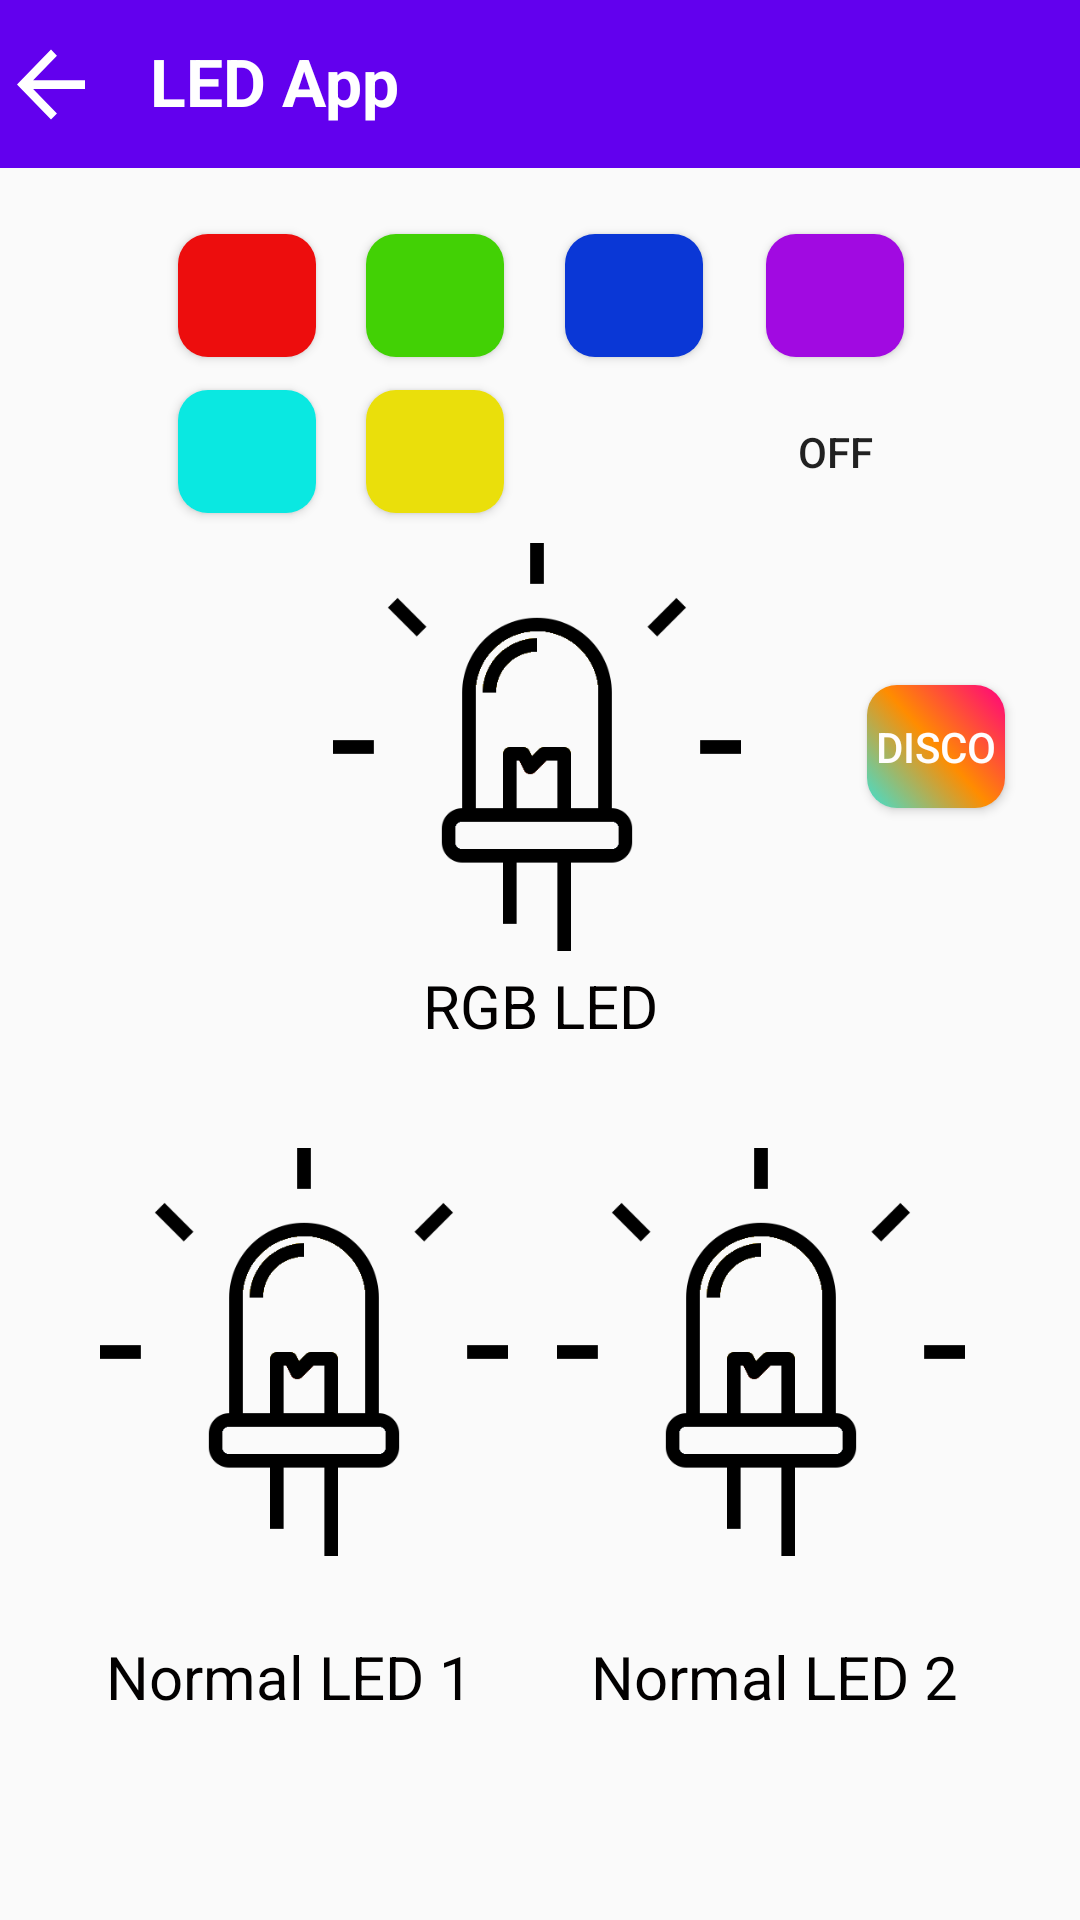

Here is an Android app screen rendered from its layout file. Give the layout XML and the strings, colors and styles it references.
<!-- AndroidManifest.xml: activity theme OtherWindowsTheme -->
<!-- res/layout/activity_l_e_d.xml -->
<?xml version="1.0" encoding="utf-8"?>
<androidx.constraintlayout.widget.ConstraintLayout xmlns:android="http://schemas.android.com/apk/res/android"
    xmlns:app="http://schemas.android.com/apk/res-auto"
    xmlns:tools="http://schemas.android.com/tools"
    android:layout_width="match_parent"
    android:layout_height="match_parent"
    tools:context=".MainActivity">

    <TextView
        android:id="@+id/rgbLedText"
        android:layout_width="wrap_content"
        android:layout_height="wrap_content"
        android:text="RGB LED"
        android:textColor="#020000"
        android:textSize="20sp"
        app:layout_constraintBottom_toBottomOf="parent"
        app:layout_constraintEnd_toEndOf="parent"
        app:layout_constraintStart_toStartOf="parent"
        app:layout_constraintTop_toTopOf="parent"
        app:layout_constraintVertical_bias="0.525" />

    <Button
        android:id="@+id/discoButton"
        android:layout_width="46dp"
        android:layout_height="41dp"
        android:background="@drawable/rainbow_rounded"
        android:text="disco"
        android:textColor="#FFFDFD"
        app:layout_constraintBottom_toBottomOf="parent"
        app:layout_constraintEnd_toEndOf="parent"
        app:layout_constraintHorizontal_bias="0.92"
        app:layout_constraintStart_toStartOf="parent"
        app:layout_constraintTop_toTopOf="parent"
        app:layout_constraintVertical_bias="0.381" />

    <ImageView
        android:id="@+id/rgbLed"
        android:layout_width="163dp"
        android:layout_height="136dp"
        android:layout_marginEnd="10dp"
        android:layout_marginRight="10dp"
        android:adjustViewBounds="true"
        android:background="?android:selectableItemBackground"
        android:scaleType="centerInside"
        android:src="@drawable/normal_led_off"
        app:layout_constraintBottom_toBottomOf="parent"
        app:layout_constraintEnd_toEndOf="parent"
        app:layout_constraintHorizontal_bias="0.521"
        app:layout_constraintStart_toStartOf="parent"
        app:layout_constraintTop_toTopOf="parent"
        app:layout_constraintVertical_bias="0.359" />

    <ImageButton
        android:id="@+id/normalLed1"
        android:layout_width="163dp"
        android:layout_height="136dp"
        android:layout_marginEnd="10dp"
        android:layout_marginRight="10dp"
        android:adjustViewBounds="true"
        android:background="?android:selectableItemBackground"
        android:scaleType="centerInside"
        android:src="@drawable/normal_led_off"
        app:layout_constraintBottom_toBottomOf="parent"
        app:layout_constraintEnd_toEndOf="parent"
        app:layout_constraintHorizontal_bias="0.105"
        app:layout_constraintStart_toStartOf="parent"
        app:layout_constraintTop_toTopOf="parent"
        app:layout_constraintVertical_bias="0.759" />

    <ImageButton
        android:id="@+id/normalLed2"
        android:layout_width="163dp"
        android:layout_height="136dp"
        android:layout_marginEnd="10dp"
        android:layout_marginRight="10dp"
        android:adjustViewBounds="true"
        android:background="?android:selectableItemBackground"
        android:scaleType="centerInside"
        android:src="@drawable/normal_led_off"
        app:layout_constraintBottom_toBottomOf="parent"
        app:layout_constraintEnd_toEndOf="parent"
        app:layout_constraintHorizontal_bias="0.92"
        app:layout_constraintStart_toStartOf="parent"
        app:layout_constraintTop_toTopOf="parent"
        app:layout_constraintVertical_bias="0.759" />

    <androidx.appcompat.widget.Toolbar
        android:id="@+id/toolbarLED"
        android:layout_width="415dp"
        android:layout_height="wrap_content"
        android:background="?attr/colorPrimary"
        android:minHeight="?attr/actionBarSize"
        android:theme="?attr/actionBarTheme"
        app:layout_constraintEnd_toEndOf="parent"
        app:layout_constraintHorizontal_bias="0.0"
        app:layout_constraintStart_toStartOf="parent"
        app:layout_constraintTop_toTopOf="parent" />

    <TextView
        android:id="@+id/ledTitletextView"
        android:layout_width="wrap_content"
        android:layout_height="wrap_content"
        android:layout_marginStart="16dp"
        android:layout_marginLeft="16dp"
        android:layout_marginBottom="2dp"
        android:text="LED App"
        android:textColor="#FFFFFF"
        android:textSize="22sp"
        android:textStyle="bold"
        app:layout_constraintBottom_toBottomOf="@+id/toolbarLED"
        app:layout_constraintStart_toEndOf="@+id/returnButtonLED"
        app:layout_constraintTop_toTopOf="@+id/toolbarLED" />

    <Button
        android:id="@+id/returnButtonLED"
        android:layout_width="34dp"
        android:layout_height="35dp"
        android:background="@drawable/abc_vector_test"
        app:layout_constraintBottom_toBottomOf="@+id/toolbarLED"
        app:layout_constraintStart_toStartOf="parent"
        app:layout_constraintTop_toTopOf="@+id/toolbarLED" />

    <TextView
        android:id="@+id/normalLedText1"
        android:layout_width="wrap_content"
        android:layout_height="wrap_content"
        android:text="Normal LED 1"
        android:textColor="#020000"
        android:textSize="20sp"
        app:layout_constraintBottom_toBottomOf="parent"
        app:layout_constraintEnd_toEndOf="parent"
        app:layout_constraintHorizontal_bias="0.149"
        app:layout_constraintStart_toStartOf="parent"
        app:layout_constraintTop_toBottomOf="@+id/normalLed1"
        app:layout_constraintVertical_bias="0.284" />

    <TextView
        android:id="@+id/normalLedText2"
        android:layout_width="wrap_content"
        android:layout_height="wrap_content"
        android:text="Normal LED 2"
        android:textColor="#020000"
        android:textSize="20sp"
        app:layout_constraintBottom_toBottomOf="parent"
        app:layout_constraintEnd_toEndOf="parent"
        app:layout_constraintHorizontal_bias="0.829"
        app:layout_constraintStart_toStartOf="parent"
        app:layout_constraintTop_toBottomOf="@+id/normalLed2"
        app:layout_constraintVertical_bias="0.284" />

    <Button
        android:id="@+id/magentaButton"
        android:layout_width="46dp"
        android:layout_height="41dp"
        android:background="@drawable/magenta_rounded"
        app:layout_constraintBottom_toBottomOf="parent"
        app:layout_constraintEnd_toEndOf="parent"
        app:layout_constraintHorizontal_bias="0.813"
        app:layout_constraintStart_toStartOf="parent"
        app:layout_constraintTop_toTopOf="parent"
        app:layout_constraintVertical_bias="0.13" />

    <Button
        android:id="@+id/offButton"
        android:layout_width="46dp"
        android:layout_height="41dp"
        android:background="@drawable/white_rounded"
        android:text="Off"
        app:layout_constraintBottom_toBottomOf="parent"
        app:layout_constraintEnd_toEndOf="parent"
        app:layout_constraintHorizontal_bias="0.813"
        app:layout_constraintStart_toStartOf="parent"
        app:layout_constraintTop_toTopOf="parent"
        app:layout_constraintVertical_bias="0.217" />

    <Button
        android:id="@+id/greenButton"
        android:layout_width="46dp"
        android:layout_height="41dp"
        android:background="@drawable/green_rounded"
        app:layout_constraintBottom_toBottomOf="parent"
        app:layout_constraintEnd_toEndOf="parent"
        app:layout_constraintHorizontal_bias="0.389"
        app:layout_constraintStart_toStartOf="parent"
        app:layout_constraintTop_toTopOf="parent"
        app:layout_constraintVertical_bias="0.13" />

    <Button
        android:id="@+id/yellowButton"
        android:layout_width="46dp"
        android:layout_height="41dp"
        android:background="@drawable/yellow_rounded"
        app:layout_constraintBottom_toBottomOf="parent"
        app:layout_constraintEnd_toEndOf="parent"
        app:layout_constraintHorizontal_bias="0.389"
        app:layout_constraintStart_toStartOf="parent"
        app:layout_constraintTop_toTopOf="parent"
        app:layout_constraintVertical_bias="0.217" />

    <Button
        android:id="@+id/redButton"
        android:layout_width="46dp"
        android:layout_height="41dp"
        android:background="@drawable/red_rounded"
        app:layout_constraintBottom_toBottomOf="parent"
        app:layout_constraintEnd_toEndOf="parent"
        app:layout_constraintHorizontal_bias="0.189"
        app:layout_constraintStart_toStartOf="parent"
        app:layout_constraintTop_toTopOf="parent"
        app:layout_constraintVertical_bias="0.13" />

    <Button
        android:id="@+id/cyanButton"
        android:layout_width="46dp"
        android:layout_height="41dp"
        android:background="@drawable/cyan_rounded"
        app:layout_constraintBottom_toBottomOf="parent"
        app:layout_constraintEnd_toEndOf="parent"
        app:layout_constraintHorizontal_bias="0.189"
        app:layout_constraintStart_toStartOf="parent"
        app:layout_constraintTop_toTopOf="parent"
        app:layout_constraintVertical_bias="0.217" />

    <Button
        android:id="@+id/blueButton"
        android:layout_width="46dp"
        android:layout_height="41dp"
        android:background="@drawable/blue_rounded"
        app:layout_constraintBottom_toBottomOf="parent"
        app:layout_constraintEnd_toEndOf="parent"
        app:layout_constraintHorizontal_bias="0.6"
        app:layout_constraintStart_toStartOf="parent"
        app:layout_constraintTop_toTopOf="parent"
        app:layout_constraintVertical_bias="0.13" />

    <Button
        android:id="@+id/whiteButton"
        android:layout_width="46dp"
        android:layout_height="41dp"
        android:background="@drawable/white_rounded"
        app:layout_constraintBottom_toBottomOf="parent"
        app:layout_constraintEnd_toEndOf="parent"
        app:layout_constraintHorizontal_bias="0.6"
        app:layout_constraintStart_toStartOf="parent"
        app:layout_constraintTop_toTopOf="parent"
        app:layout_constraintVertical_bias="0.217" />

</androidx.constraintlayout.widget.ConstraintLayout>
<!-- resources referenced by this layout -->
<resources>
  <!-- drawable blue_rounded (drawable-v24) -->
  <?xml version="1.0" encoding="utf-8"?>
  <shape xmlns:android="http://schemas.android.com/apk/res/android"
      android:shape="rectangle" android:padding="10dp">
      
      <solid android:color="#0A37D6"/>
      <corners android:radius="10dp"/>
  </shape>
  <!-- drawable cyan_rounded (drawable-v24) -->
  <?xml version="1.0" encoding="utf-8"?>
  <shape xmlns:android="http://schemas.android.com/apk/res/android"
      android:shape="rectangle" android:padding="10dp">
      
      <solid android:color="#0AE8E1"/>
      <corners android:radius="10dp"/>
  </shape>
  <!-- drawable green_rounded (drawable-v24) -->
  <?xml version="1.0" encoding="utf-8"?>
  <shape xmlns:android="http://schemas.android.com/apk/res/android"
      android:shape="rectangle" android:padding="10dp">
      
      <solid android:color="#42D105"/>
      <corners android:radius="10dp"/>
  </shape>
  <!-- drawable magenta_rounded (drawable-v24) -->
  <?xml version="1.0" encoding="utf-8"?>
  <shape xmlns:android="http://schemas.android.com/apk/res/android"
      android:shape="rectangle" android:padding="10dp">
      
      <solid android:color="#A10AE1"/>
      <corners android:radius="10dp"/>
  </shape>
  <!-- drawable normal_led_off: png bitmap (drawable-v24, 6837 bytes) -->
  <!-- drawable rainbow_rounded (drawable-v24) -->
  <?xml version="1.0" encoding="utf-8"?>
  <selector xmlns:android="http://schemas.android.com/apk/res/android" >
      <item>
          <shape android:shape="rectangle"  >
              <gradient
                  android:angle="45"
                  android:startColor="#40E0D0"
                  android:centerColor="#FF8C00"
                  android:endColor="#FF0080"
                  android:type="linear"/>
              <corners android:radius="10dp"/>
          </shape>
      </item>
  </selector>
  <!-- drawable red_rounded (drawable-v24) -->
  <?xml version="1.0" encoding="utf-8"?>
  <shape xmlns:android="http://schemas.android.com/apk/res/android"
      android:shape="rectangle" android:padding="10dp">
      
      <solid android:color="#ED0D0D"/>
      <corners android:radius="10dp"/>
  </shape>
  <!-- drawable yellow_rounded (drawable-v24) -->
  <?xml version="1.0" encoding="utf-8"?>
  <shape xmlns:android="http://schemas.android.com/apk/res/android"
      android:shape="rectangle" android:padding="10dp">
      
      <solid android:color="#EADF0B"/>
      <corners android:radius="10dp"/>
  </shape>
  <style name="OtherWindowsTheme" parent="Theme.AppCompat.Light.NoActionBar">
          <item name="colorPrimary">@color/colorPrimary</item>
          <item name="colorPrimaryDark">@color/colorPrimaryDark</item>
          <item name="colorAccent">@color/colorAccent</item>
      </style>
  <color name="colorPrimary">#6200EE</color>
  <color name="colorPrimaryDark">#3700B3</color>
  <color name="colorAccent">#03DAC5</color>
</resources>
